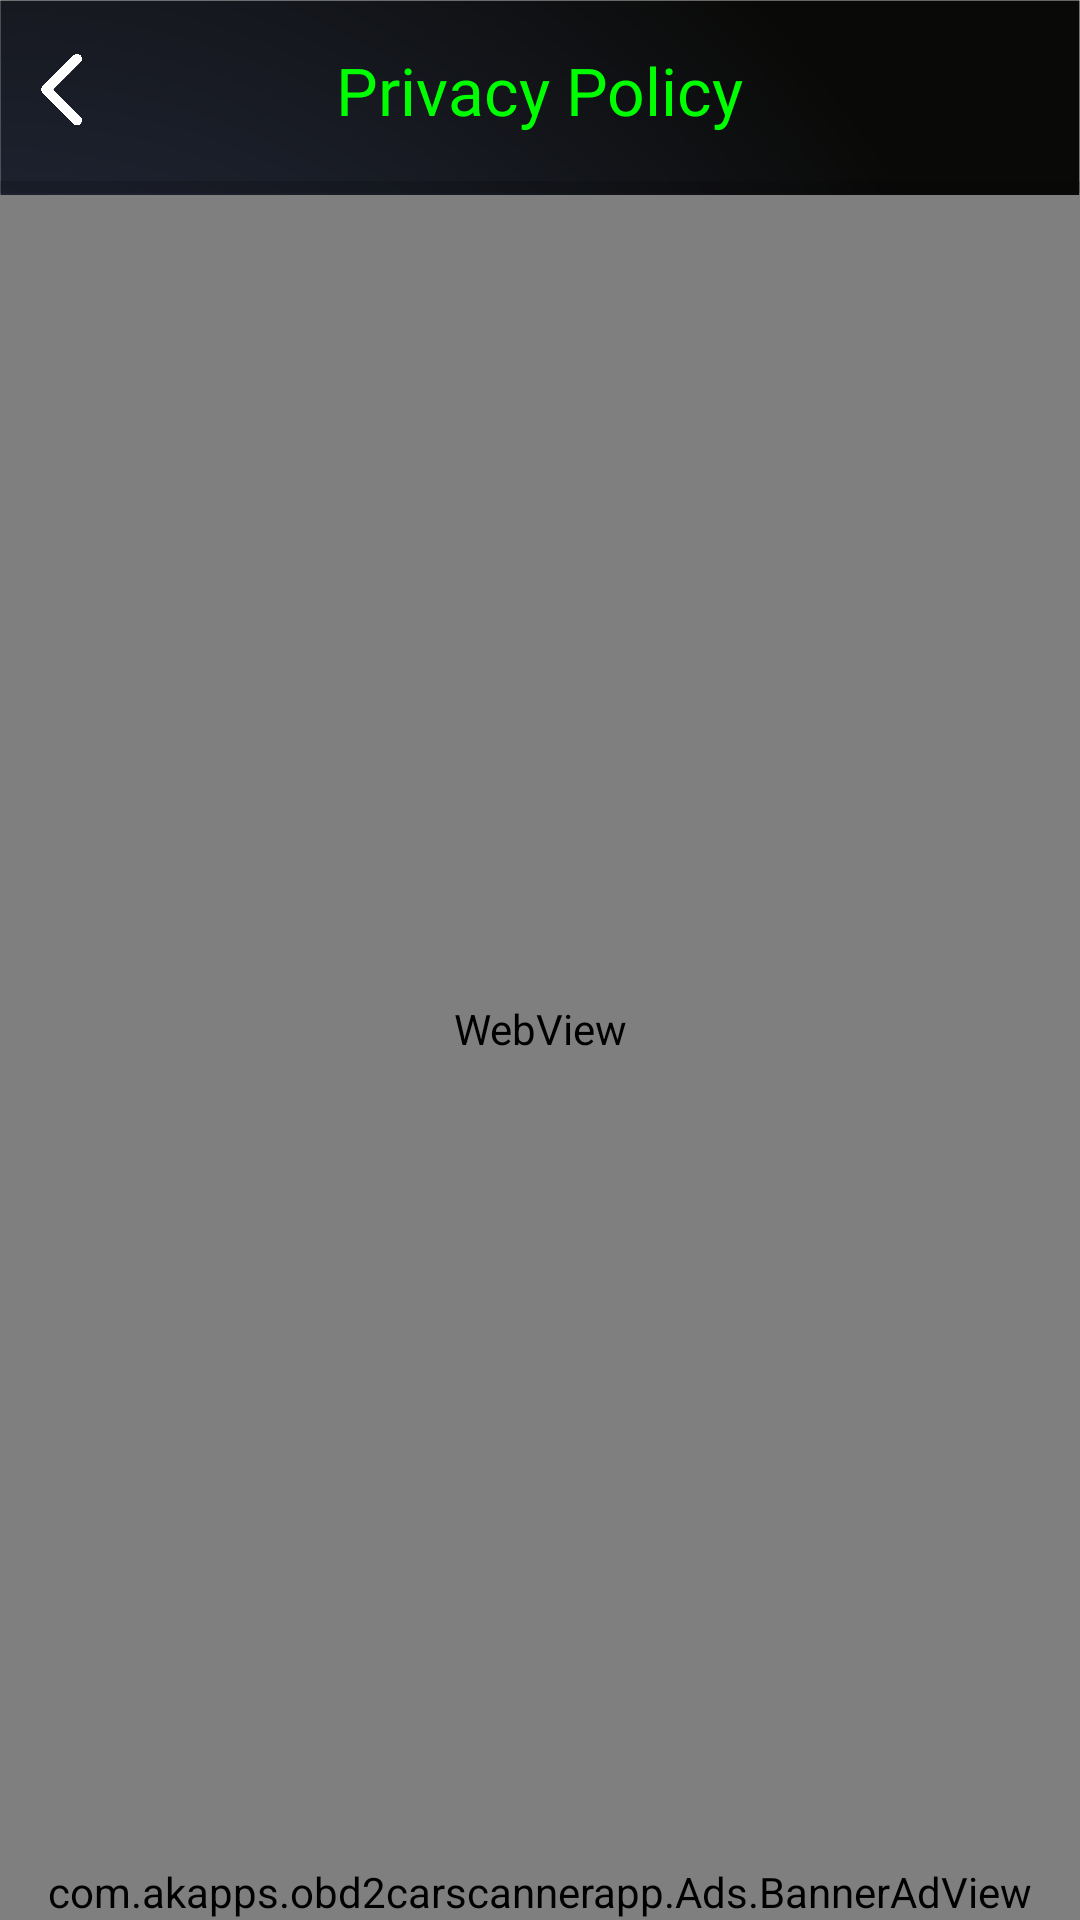

Write the Android layout XML for this screen, with the resource values it uses.
<!-- AndroidManifest.xml: activity theme AppTheme -->
<!-- res/layout/activity_terms_privacy.xml -->
<?xml version="1.0" encoding="utf-8"?>
<androidx.constraintlayout.widget.ConstraintLayout xmlns:android="http://schemas.android.com/apk/res/android"
    xmlns:app="http://schemas.android.com/apk/res-auto"
    xmlns:tools="http://schemas.android.com/tools"
    android:id="@+id/main"
    android:layout_width="match_parent"
    android:layout_height="match_parent"
    android:background="@drawable/main_bg"
    tools:context=".Activity.TermsPrivacyActivity">


    <RelativeLayout
        android:id="@+id/toolbar"
        android:layout_width="match_parent"
        android:layout_height="60sp"
        android:layout_marginHorizontal="10sp"
        android:orientation="horizontal"
        app:layout_constraintEnd_toEndOf="parent"
        app:layout_constraintStart_toStartOf="parent"
        app:layout_constraintTop_toTopOf="parent">

        <ImageView
            android:id="@+id/backimg"
            android:layout_width="24sp"
            android:layout_height="24sp"
            android:layout_centerVertical="true"
            android:src="@drawable/back_icon"/>

        <TextView
            android:id="@+id/titletxt"
            android:layout_width="wrap_content"
            android:layout_height="wrap_content"
            android:layout_centerInParent="true"
            android:fontFamily="@font/roboto_bold"
            android:text="@string/privacy_policy"
            android:textColor="@color/main_purple"
            android:textSize="22sp" />
    </RelativeLayout>


    <ProgressBar
        android:id="@+id/progressbar"
        style="@style/Widget.AppCompat.ProgressBar.Horizontal"
        android:layout_width="match_parent"
        android:layout_height="5sp"
        android:progressTint="@color/main_purple"
        app:layout_constraintEnd_toEndOf="parent"
        app:layout_constraintStart_toStartOf="parent"
        app:layout_constraintTop_toBottomOf="@+id/toolbar" />

    <WebView
        android:id="@+id/webview"
        android:layout_width="match_parent"
        android:layout_height="0sp"
        app:layout_constraintBottom_toTopOf="@+id/banneradsview"
        app:layout_constraintEnd_toEndOf="parent"
        app:layout_constraintStart_toStartOf="parent"
        app:layout_constraintTop_toBottomOf="@+id/progressbar" />

    <com.akapps.obd2carscannerapp.Ads.BannerAdView
        android:id="@+id/banneradsview"
        android:layout_width="match_parent"
        android:layout_height="wrap_content"
        app:layout_constraintBottom_toBottomOf="parent"
        app:layout_constraintEnd_toEndOf="parent"
        app:layout_constraintStart_toStartOf="parent" />

</androidx.constraintlayout.widget.ConstraintLayout>
<!-- resources referenced by this layout -->
<resources>
  <color name="main_purple">#00FF00 </color>
  <!-- drawable back_icon: png bitmap (drawable, 14214 bytes) -->
  <!-- drawable main_bg: png bitmap (drawable, 200371 bytes) -->
  <string name="privacy_policy">Privacy Policy</string>
  <style name="AppTheme" parent="Theme.AppCompat.Light.NoActionBar">
          
          <item name="colorPrimary">@color/main_purple</item>
          <item name="android:statusBarColor">@color/main_purple</item>
      </style>
</resources>
